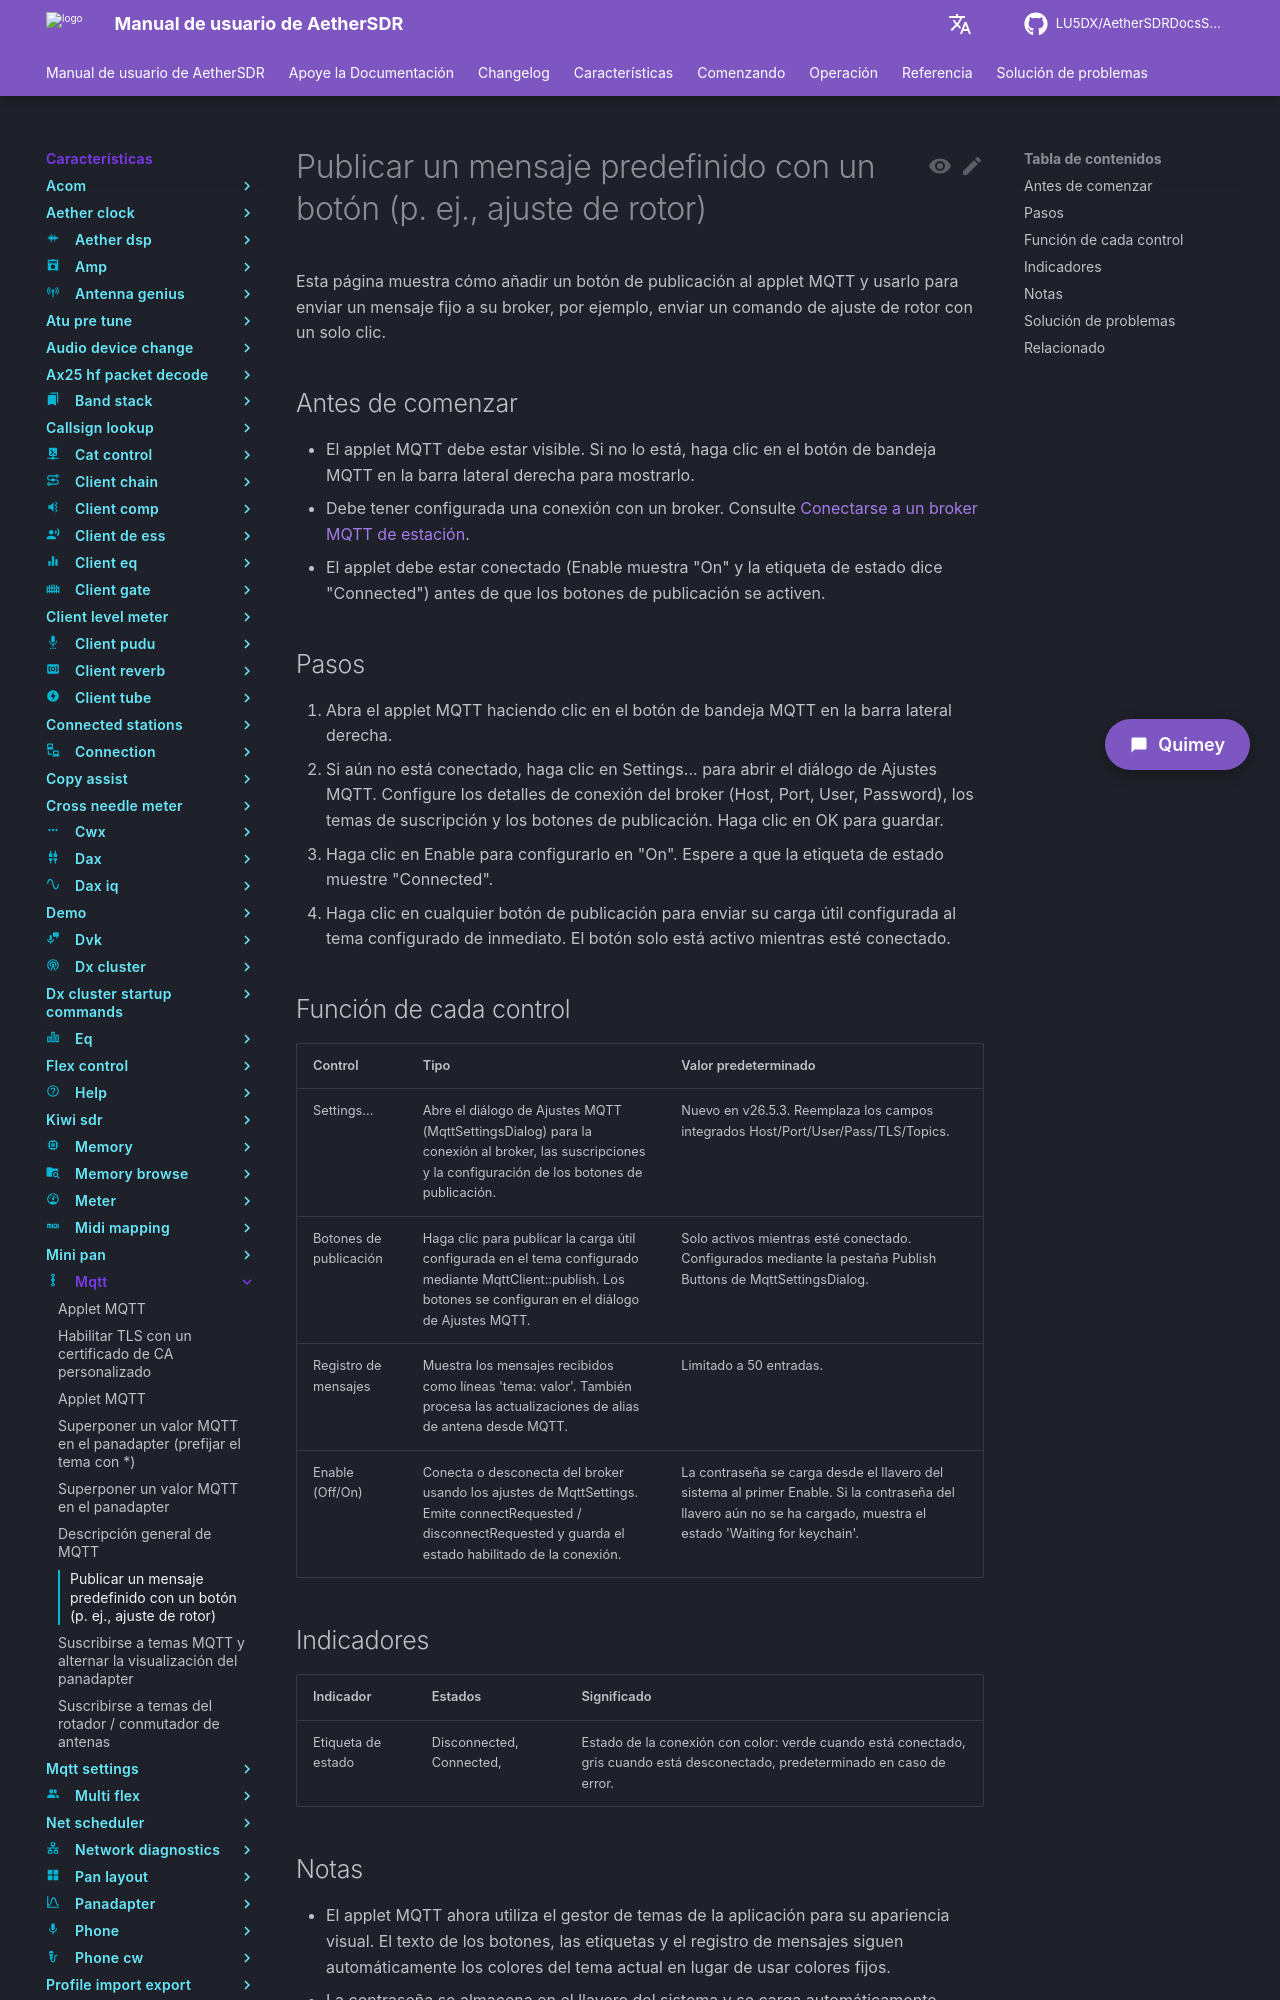

repository: LU5DX/AetherSDRDocsSpanish · page: 26.8.4/features/mqtt/publish-a-canned-message-with-a-button-e-g-rotator-preset/index.html · generator: mkdocs

# Publicar un mensaje predefinido con un botón (p. ej., ajuste de rotor)

Esta página muestra cómo añadir un botón de publicación al applet MQTT y usarlo para enviar un mensaje fijo a su broker, por ejemplo, enviar un comando de ajuste de rotor con un solo clic.

## Antes de comenzar

- El applet MQTT debe estar visible. Si no lo está, haga clic en el botón de bandeja MQTT en la barra lateral derecha para mostrarlo.
- Debe tener configurada una conexión con un broker. Consulte [Conectarse a un broker MQTT de estación](../../getting-started/setup/connect-to-a-station-mqtt-broker.md).
- El applet debe estar conectado (Enable muestra "On" y la etiqueta de estado dice "Connected") antes de que los botones de publicación se activen.

## Pasos

1. Abra el applet MQTT haciendo clic en el botón de bandeja MQTT en la barra lateral derecha.
2. Si aún no está conectado, haga clic en Settings... para abrir el diálogo de Ajustes MQTT. Configure los detalles de conexión del broker (Host, Port, User, Password), los temas de suscripción y los botones de publicación. Haga clic en OK para guardar.
3. Haga clic en Enable para configurarlo en "On". Espere a que la etiqueta de estado muestre "Connected".
4. Haga clic en cualquier botón de publicación para enviar su carga útil configurada al tema configurado de inmediato. El botón solo está activo mientras esté conectado.

## Función de cada control

| Control        | Tipo                                                                                                                                                      | Valor predeterminado                                                                                                                          |
|----------------|-----------------------------------------------------------------------------------------------------------------------------------------------------------|-----------------------------------------------------------------------------------------------------------------------------------------------|
| Settings...    | Abre el diálogo de Ajustes MQTT (MqttSettingsDialog) para la conexión al broker, las suscripciones y la configuración de los botones de publicación.       | Nuevo en v26.5.3. Reemplaza los campos integrados Host/Port/User/Pass/TLS/Topics.                                                             |
| Botones de publicación | Haga clic para publicar la carga útil configurada en el tema configurado mediante MqttClient::publish. Los botones se configuran en el diálogo de Ajustes MQTT. | Solo activos mientras esté conectado. Configurados mediante la pestaña Publish Buttons de MqttSettingsDialog.                                 |
| Registro de mensajes | Muestra los mensajes recibidos como líneas 'tema: valor'. También procesa las actualizaciones de alias de antena desde MQTT.                              | Limitado a 50 entradas.                                                                                                                        |
| Enable (Off/On) | Conecta o desconecta del broker usando los ajustes de MqttSettings. Emite connectRequested / disconnectRequested y guarda el estado habilitado de la conexión. | La contraseña se carga desde el llavero del sistema al primer Enable. Si la contraseña del llavero aún no se ha cargado, muestra el estado 'Waiting for keychain'. |

## Indicadores

| Indicador    | Estados                                    | Significado                                                                                       |
|--------------|--------------------------------------------|---------------------------------------------------------------------------------------------------|
| Etiqueta de estado | Disconnected, Connected, <mensaje de error> | Estado de la conexión con color: verde cuando está conectado, gris cuando está desconectado, predeterminado en caso de error. |
